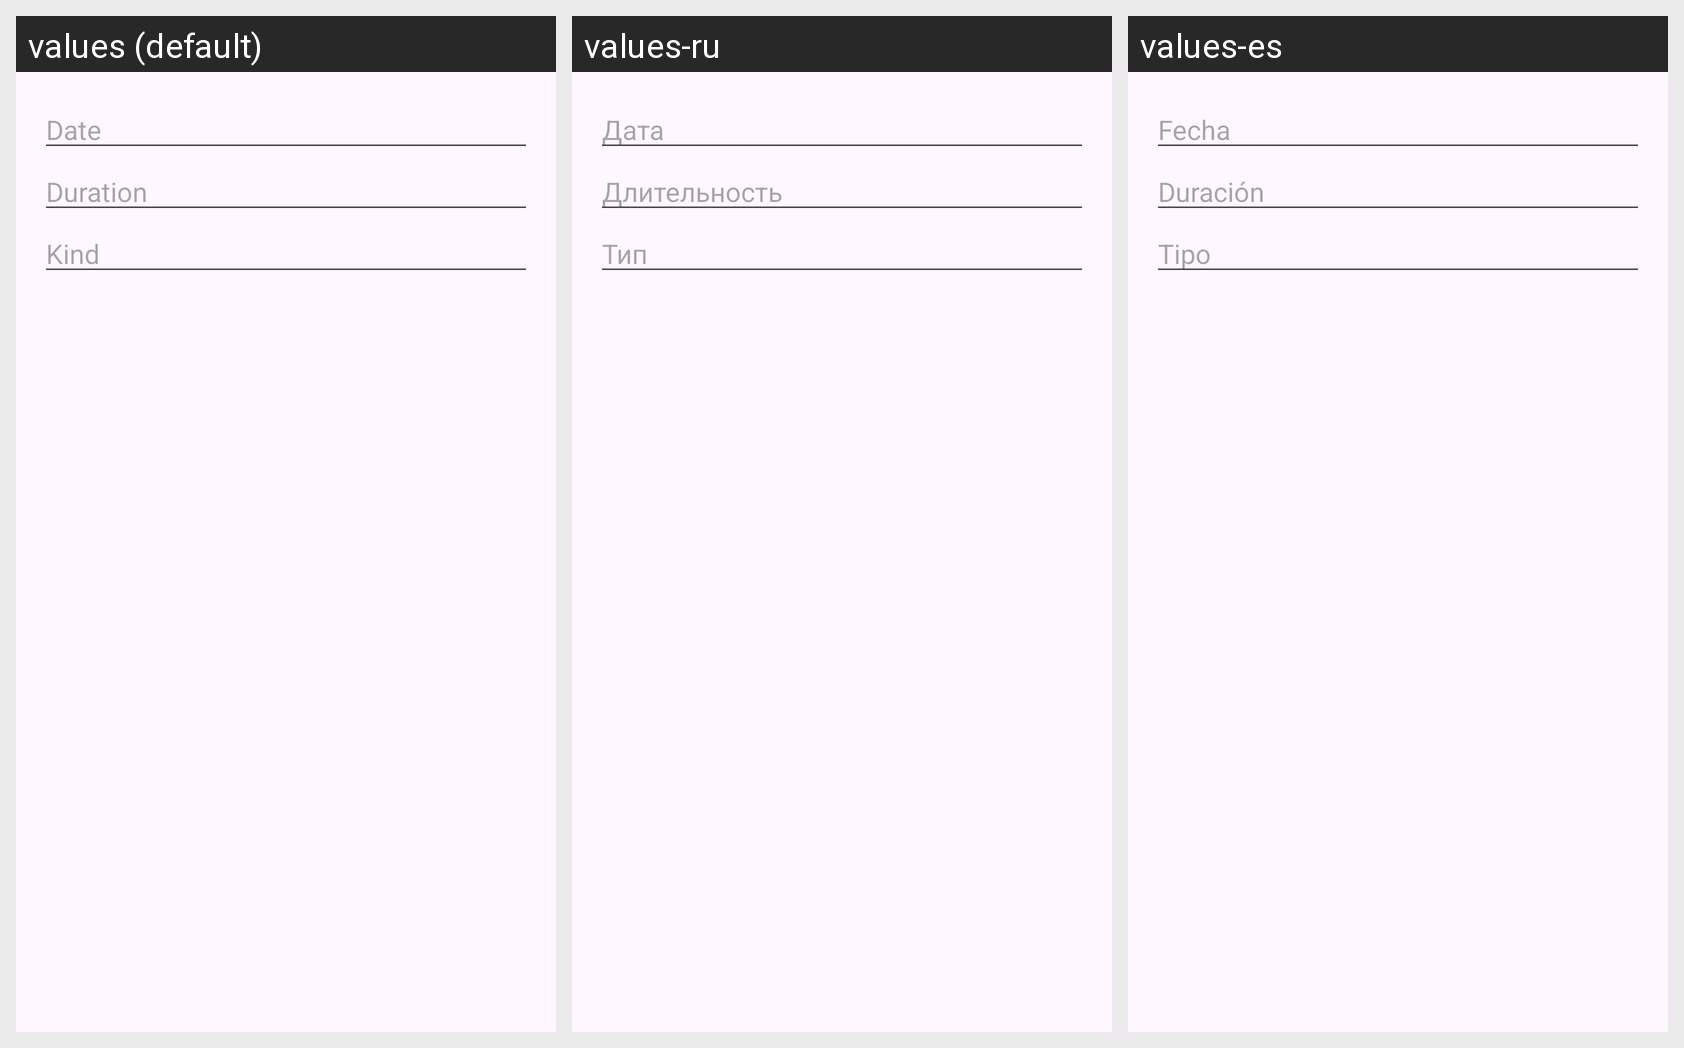

This grid shows one Android layout under several languages. Give, for every string resource on the screen, its name, the default text and each shown locale's text.
Android screen res/layout/fragment_create_workout.xml rendered under 3 locales, left to right: values (default), values-ru, values-es. Device: Nexus 5 (rendered at 1080×1920; each locale shown at half size, 540×960, under a caption strip naming it); theme Theme.Yodreik.
Strings drawn on this screen, with the default value and each locale's value (text and hints the layout hard-codes, and strings that could not be matched under every locale, appear in the picture but are not listed):

create_workout_input_date
  values: Date
  values-ru: Дата
  values-es: Fecha

create_workout_input_duration
  values: Duration
  values-ru: Длительность
  values-es: Duración

create_workout_input_kind
  values: Kind
  values-ru: Тип
  values-es: Tipo
